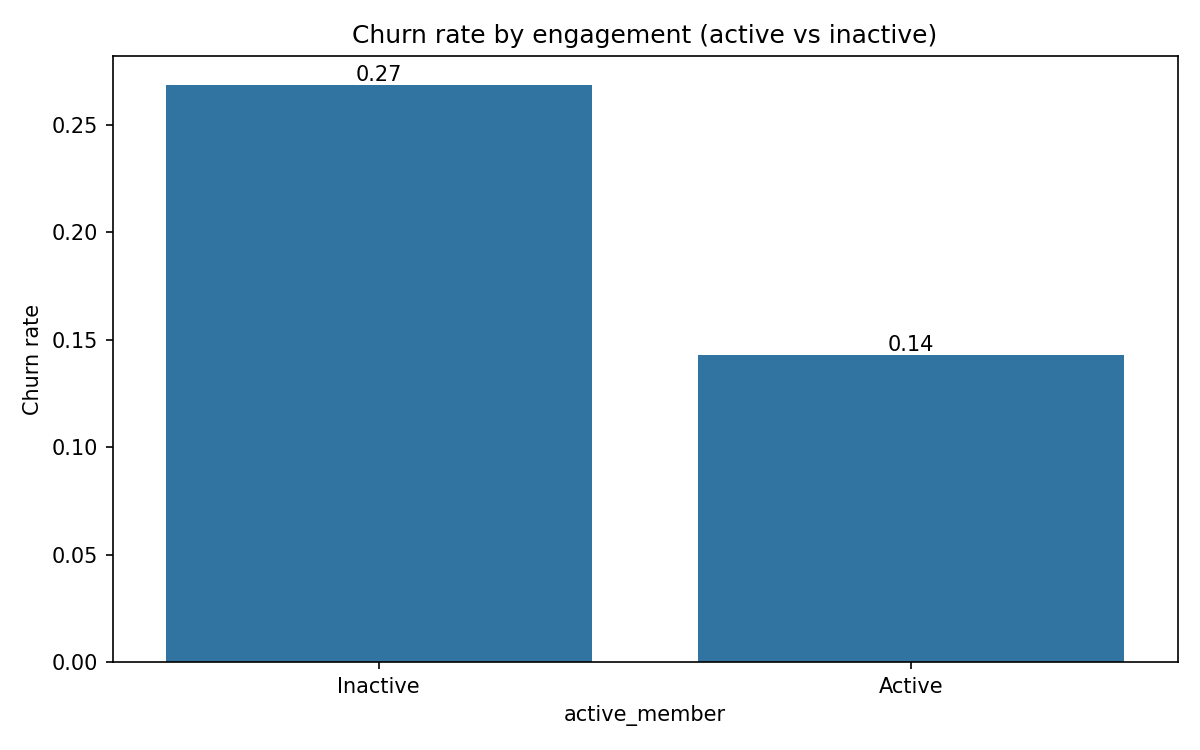

Source data for this figure (header and first rows):
active_member, cnt, churn_rate
0, 4849, 0.2685
1, 5151, 0.1427
